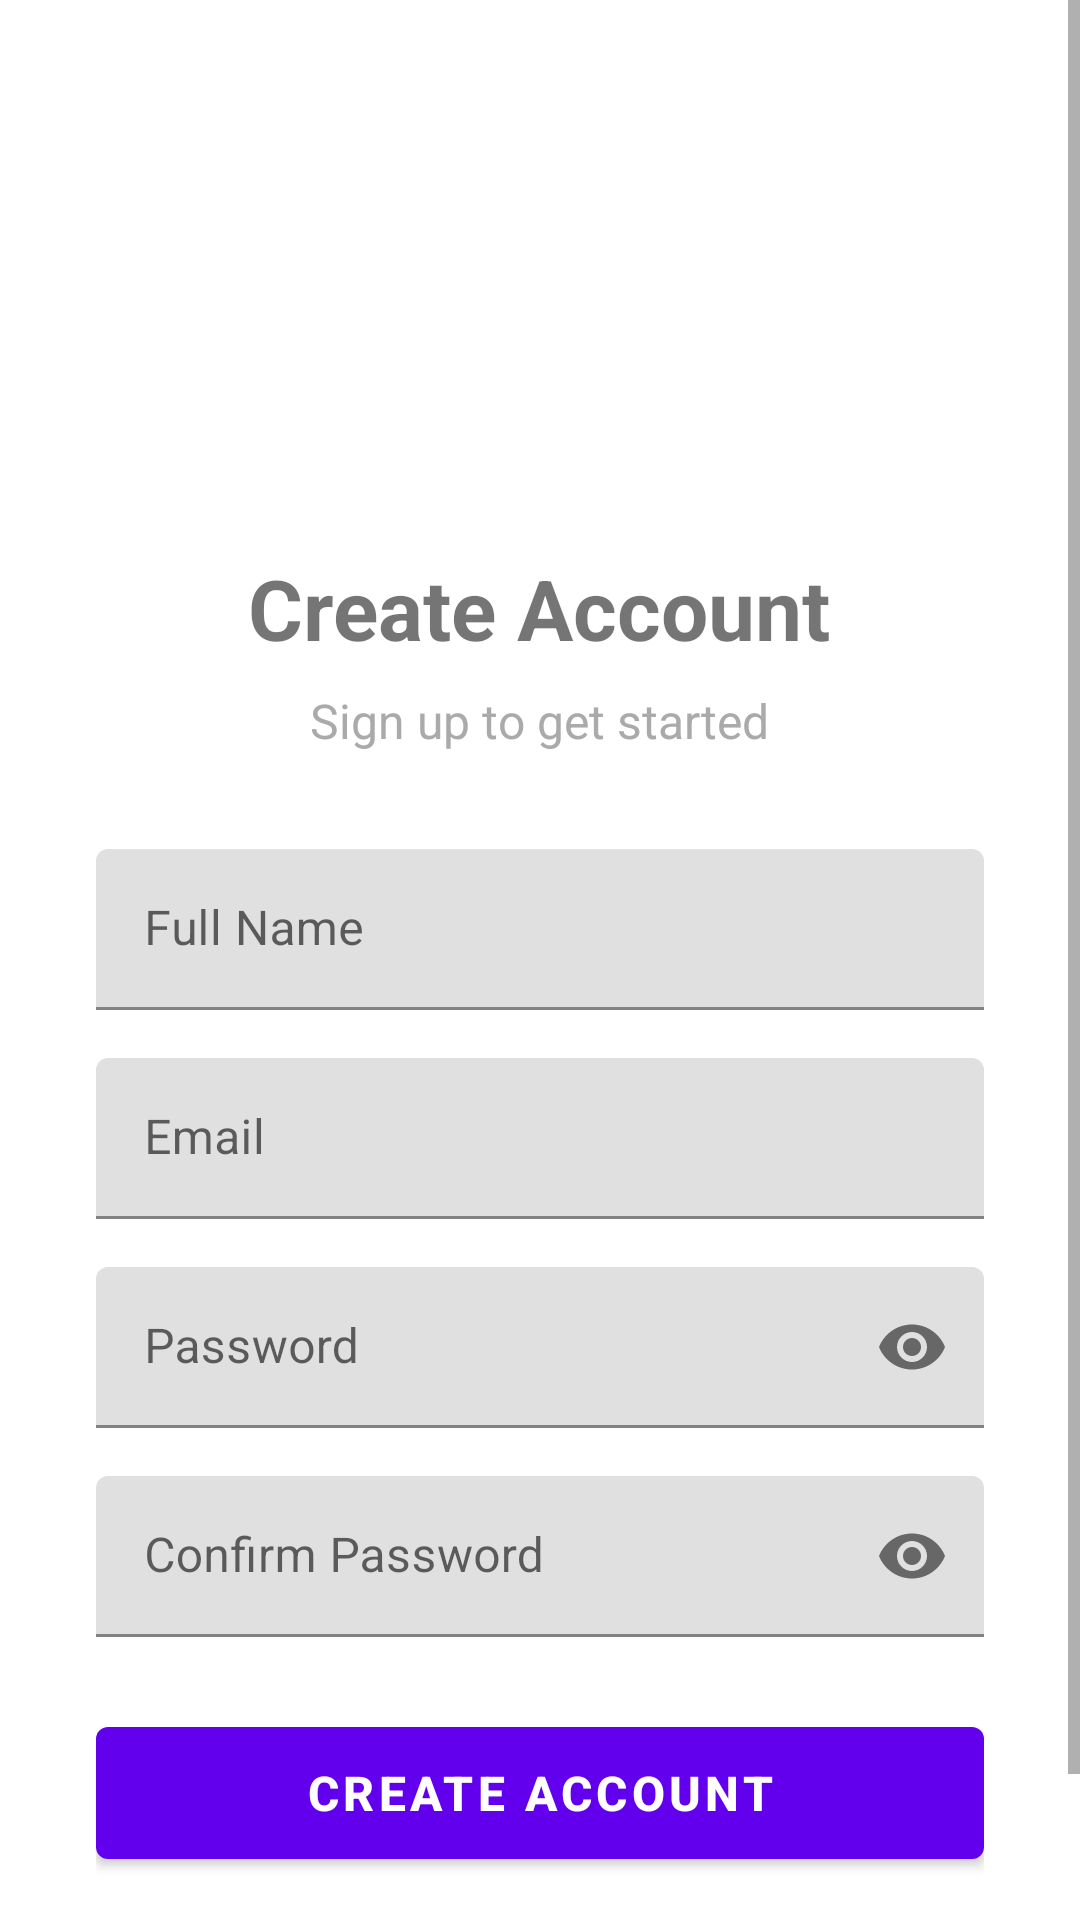

The Android layout XML behind this screen, and the referenced resources:
<!-- AndroidManifest.xml: activity theme AppTheme -->
<!-- res/layout/activity_register.xml -->
<?xml version="1.0" encoding="utf-8"?>
<ScrollView xmlns:android="http://schemas.android.com/apk/res/android"
    xmlns:app="http://schemas.android.com/apk/res-auto"
    android:layout_width="match_parent"
    android:layout_height="match_parent"
    android:fillViewport="true">

    <LinearLayout
        android:layout_width="match_parent"
        android:layout_height="wrap_content"
        android:orientation="vertical"
        android:padding="32dp"
        android:gravity="center">

        <ImageView
            android:layout_width="120dp"
            android:layout_height="120dp"
            android:src="@drawable/ic_login"
            android:layout_marginBottom="32dp"
            android:contentDescription="Register Icon" />

        <TextView
            android:layout_width="wrap_content"
            android:layout_height="wrap_content"
            android:text="Create Account"
            android:textSize="28sp"
            android:textStyle="bold"
            android:layout_marginBottom="8dp" />

        <TextView
            android:layout_width="wrap_content"
            android:layout_height="wrap_content"
            android:text="Sign up to get started"
            android:textSize="16sp"
            android:textColor="@android:color/darker_gray"
            android:layout_marginBottom="32dp" />

        <com.google.android.material.textfield.TextInputLayout
            android:layout_width="match_parent"
            android:layout_height="wrap_content"
            android:layout_marginBottom="16dp"
            app:boxStrokeColor="@color/colorPrimary"
            app:hintTextColor="@color/colorPrimary">

            <EditText
                android:id="@+id/editTextName"
                android:layout_width="match_parent"
                android:layout_height="wrap_content"
                android:hint="Full Name"
                android:inputType="textPersonName"
                android:padding="16dp" />
        </com.google.android.material.textfield.TextInputLayout>

        <com.google.android.material.textfield.TextInputLayout
            android:layout_width="match_parent"
            android:layout_height="wrap_content"
            android:layout_marginBottom="16dp"
            app:boxStrokeColor="@color/colorPrimary"
            app:hintTextColor="@color/colorPrimary">

            <EditText
                android:id="@+id/editTextEmail"
                android:layout_width="match_parent"
                android:layout_height="wrap_content"
                android:hint="Email"
                android:inputType="textEmailAddress"
                android:padding="16dp" />
        </com.google.android.material.textfield.TextInputLayout>

        <com.google.android.material.textfield.TextInputLayout
            android:layout_width="match_parent"
            android:layout_height="wrap_content"
            android:layout_marginBottom="16dp"
            app:boxStrokeColor="@color/colorPrimary"
            app:hintTextColor="@color/colorPrimary"
            app:passwordToggleEnabled="true">

            <EditText
                android:id="@+id/editTextPassword"
                android:layout_width="match_parent"
                android:layout_height="wrap_content"
                android:hint="Password"
                android:inputType="textPassword"
                android:padding="16dp" />
        </com.google.android.material.textfield.TextInputLayout>

        <com.google.android.material.textfield.TextInputLayout
            android:layout_width="match_parent"
            android:layout_height="wrap_content"
            android:layout_marginBottom="24dp"
            app:boxStrokeColor="@color/colorPrimary"
            app:hintTextColor="@color/colorPrimary"
            app:passwordToggleEnabled="true">

            <EditText
                android:id="@+id/editTextConfirmPassword"
                android:layout_width="match_parent"
                android:layout_height="wrap_content"
                android:hint="Confirm Password"
                android:inputType="textPassword"
                android:padding="16dp" />
        </com.google.android.material.textfield.TextInputLayout>

        <Button
            android:id="@+id/buttonRegister"
            android:layout_width="match_parent"
            android:layout_height="56dp"
            android:text="Create Account"
            android:textSize="16sp"
            android:textStyle="bold"
            android:layout_marginBottom="16dp" />

        <ProgressBar
            android:id="@+id/progressBar"
            android:layout_width="wrap_content"
            android:layout_height="wrap_content"
            android:visibility="gone"
            android:layout_marginBottom="16dp" />

        <LinearLayout
            android:layout_width="wrap_content"
            android:layout_height="wrap_content"
            android:orientation="horizontal">

            <TextView
                android:layout_width="wrap_content"
                android:layout_height="wrap_content"
                android:text="Already have an account? " />

            <TextView
                android:id="@+id/textViewLogin"
                android:layout_width="wrap_content"
                android:layout_height="wrap_content"
                android:text="Sign In"
                android:textColor="@color/colorPrimary"
                android:textStyle="bold"
                android:clickable="true"
                android:focusable="true" />
        </LinearLayout>

    </LinearLayout>
</ScrollView>
<!-- resources referenced by this layout -->
<resources>
  <color name="colorPrimary">#6200EE</color>
  <style name="AppTheme" parent="Theme.MaterialComponents.DayNight.DarkActionBar">
          <item name="colorPrimary">@color/colorPrimary</item>
          <item name="colorPrimaryVariant">@color/colorPrimaryVariant</item>
          <item name="colorOnPrimary">@color/white</item>
          <item name="colorSecondary">@color/colorAccent</item>
          <item name="colorSecondaryVariant">@color/colorAccent</item>
          <item name="colorOnSecondary">@color/black</item>
          <item name="android:statusBarColor">@color/colorPrimaryDark</item>
          <item name="android:windowBackground">@color/background</item>
      </style>
  <color name="colorPrimaryVariant">#3700B3</color>
  <color name="white">#FFFFFF</color>
  <color name="colorAccent">#03DAC6</color>
  <color name="black">#000000</color>
  <color name="colorPrimaryDark">#3700B3</color>
  <color name="background">#FFFFFF</color>
</resources>
